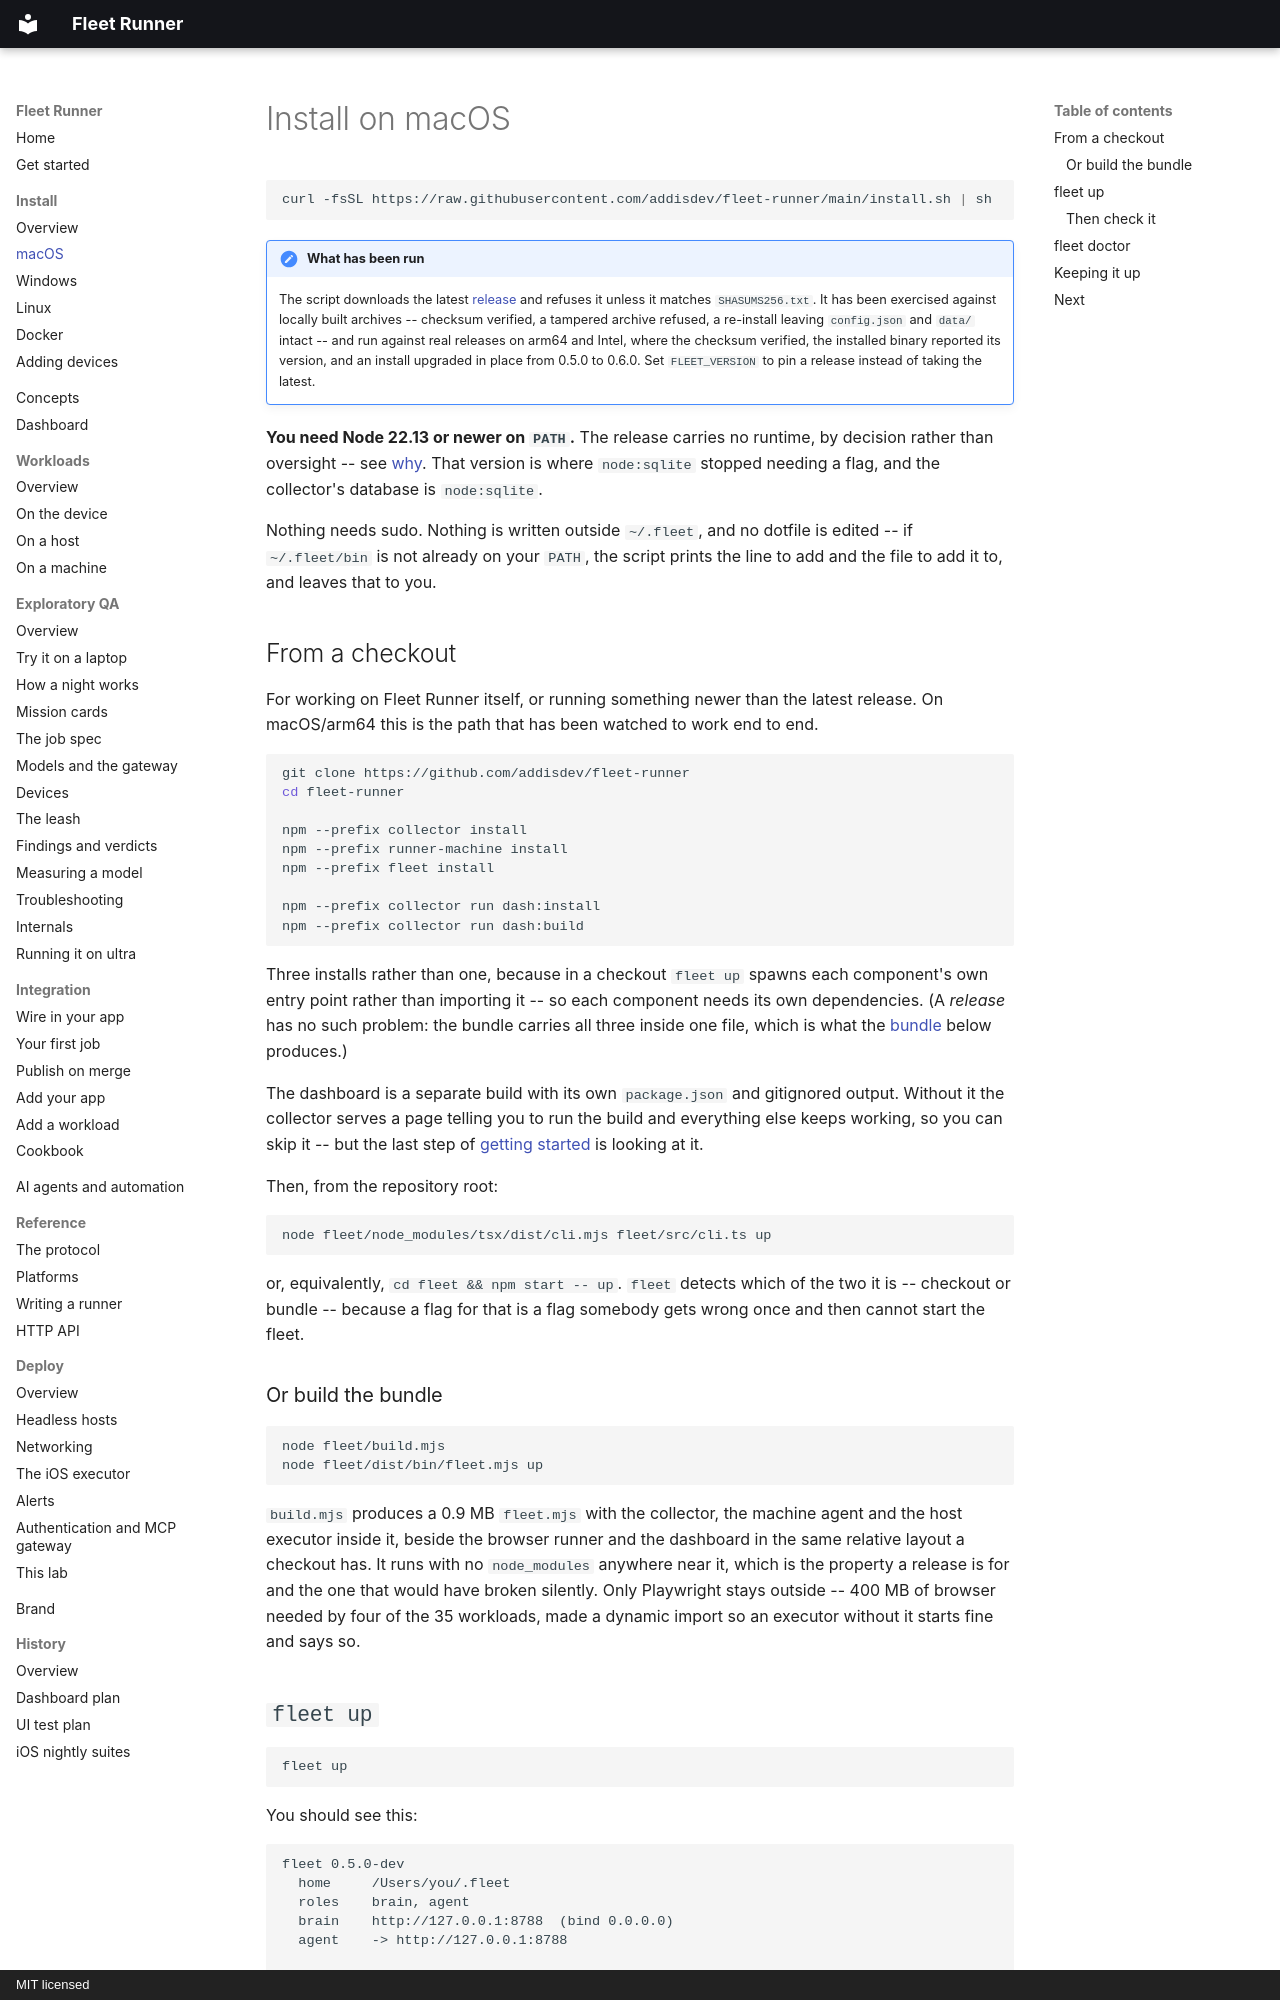

repository: addisdev/fleet-runner · page: install/macos/index.html · generator: mkdocs · copyright: MIT licensed

# Install on macOS

```bash
curl -fsSL https://raw.githubusercontent.com/addisdev/fleet-runner/main/install.sh | sh
```

!!! note "What has been run"

    The script downloads the latest [release](https://github.com/addisdev/fleet-runner/releases)
    and refuses it unless it matches `SHASUMS256.txt`. It has been exercised
    against locally built archives -- checksum verified, a tampered archive
    refused, a re-install leaving `config.json` and `data/` intact -- and run
    against real releases on arm64 and Intel, where the checksum verified, the
    installed binary reported its version, and an install upgraded in place from
    0.5.0 to 0.6.0. Set `FLEET_VERSION` to pin a release instead of taking the
    latest.

**You need Node 22.13 or newer on `PATH`.** The release carries no runtime, by
decision rather than oversight -- see [why](index.md#what-the-installers-do-and-what-they-refuse-to-do).
That version is where `node:sqlite` stopped needing a flag, and the collector's
database is `node:sqlite`.

Nothing needs sudo. Nothing is written outside `~/.fleet`, and no dotfile is
edited -- if `~/.fleet/bin` is not already on your `PATH`, the script prints the
line to add and the file to add it to, and leaves that to you.

## From a checkout

For working on Fleet Runner itself, or running something newer than the latest
release. On macOS/arm64 this is the path that has been watched to work end to
end.

```bash
git clone https://github.com/addisdev/fleet-runner
cd fleet-runner

npm --prefix collector install
npm --prefix runner-machine install
npm --prefix fleet install

npm --prefix collector run dash:install
npm --prefix collector run dash:build
```

Three installs rather than one, because in a checkout `fleet up` spawns each
component's own entry point rather than importing it -- so each component needs
its own dependencies. (A *release* has no such problem: the bundle carries all
three inside one file, which is what the [bundle](#or-build-the-bundle) below
produces.)

The dashboard is a separate build with its own `package.json` and gitignored
output. Without it the collector serves a page telling you to run the build and
everything else keeps working, so you can skip it -- but the last step of
[getting started](../getting-started.md) is looking at it.

Then, from the repository root:

```bash
node fleet/node_modules/tsx/dist/cli.mjs fleet/src/cli.ts up
```

or, equivalently, `cd fleet && npm start -- up`. `fleet` detects which of the
two it is -- checkout or bundle -- because a flag for that is a flag somebody
gets wrong once and then cannot start the fleet.

### Or build the bundle

```bash
node fleet/build.mjs
node fleet/dist/bin/fleet.mjs up
```

`build.mjs` produces a 0.9 MB `fleet.mjs` with the collector, the machine agent
and the host executor inside it, beside the browser runner and the dashboard in
the same relative layout a checkout has. It runs with no `node_modules`
anywhere near it, which is the property a release is for and the one that would
have broken silently. Only Playwright stays outside -- 400 MB of browser needed
by four of the <!-- count:workloads -->35 workloads, made a dynamic import so an executor without it
starts fine and says so.
